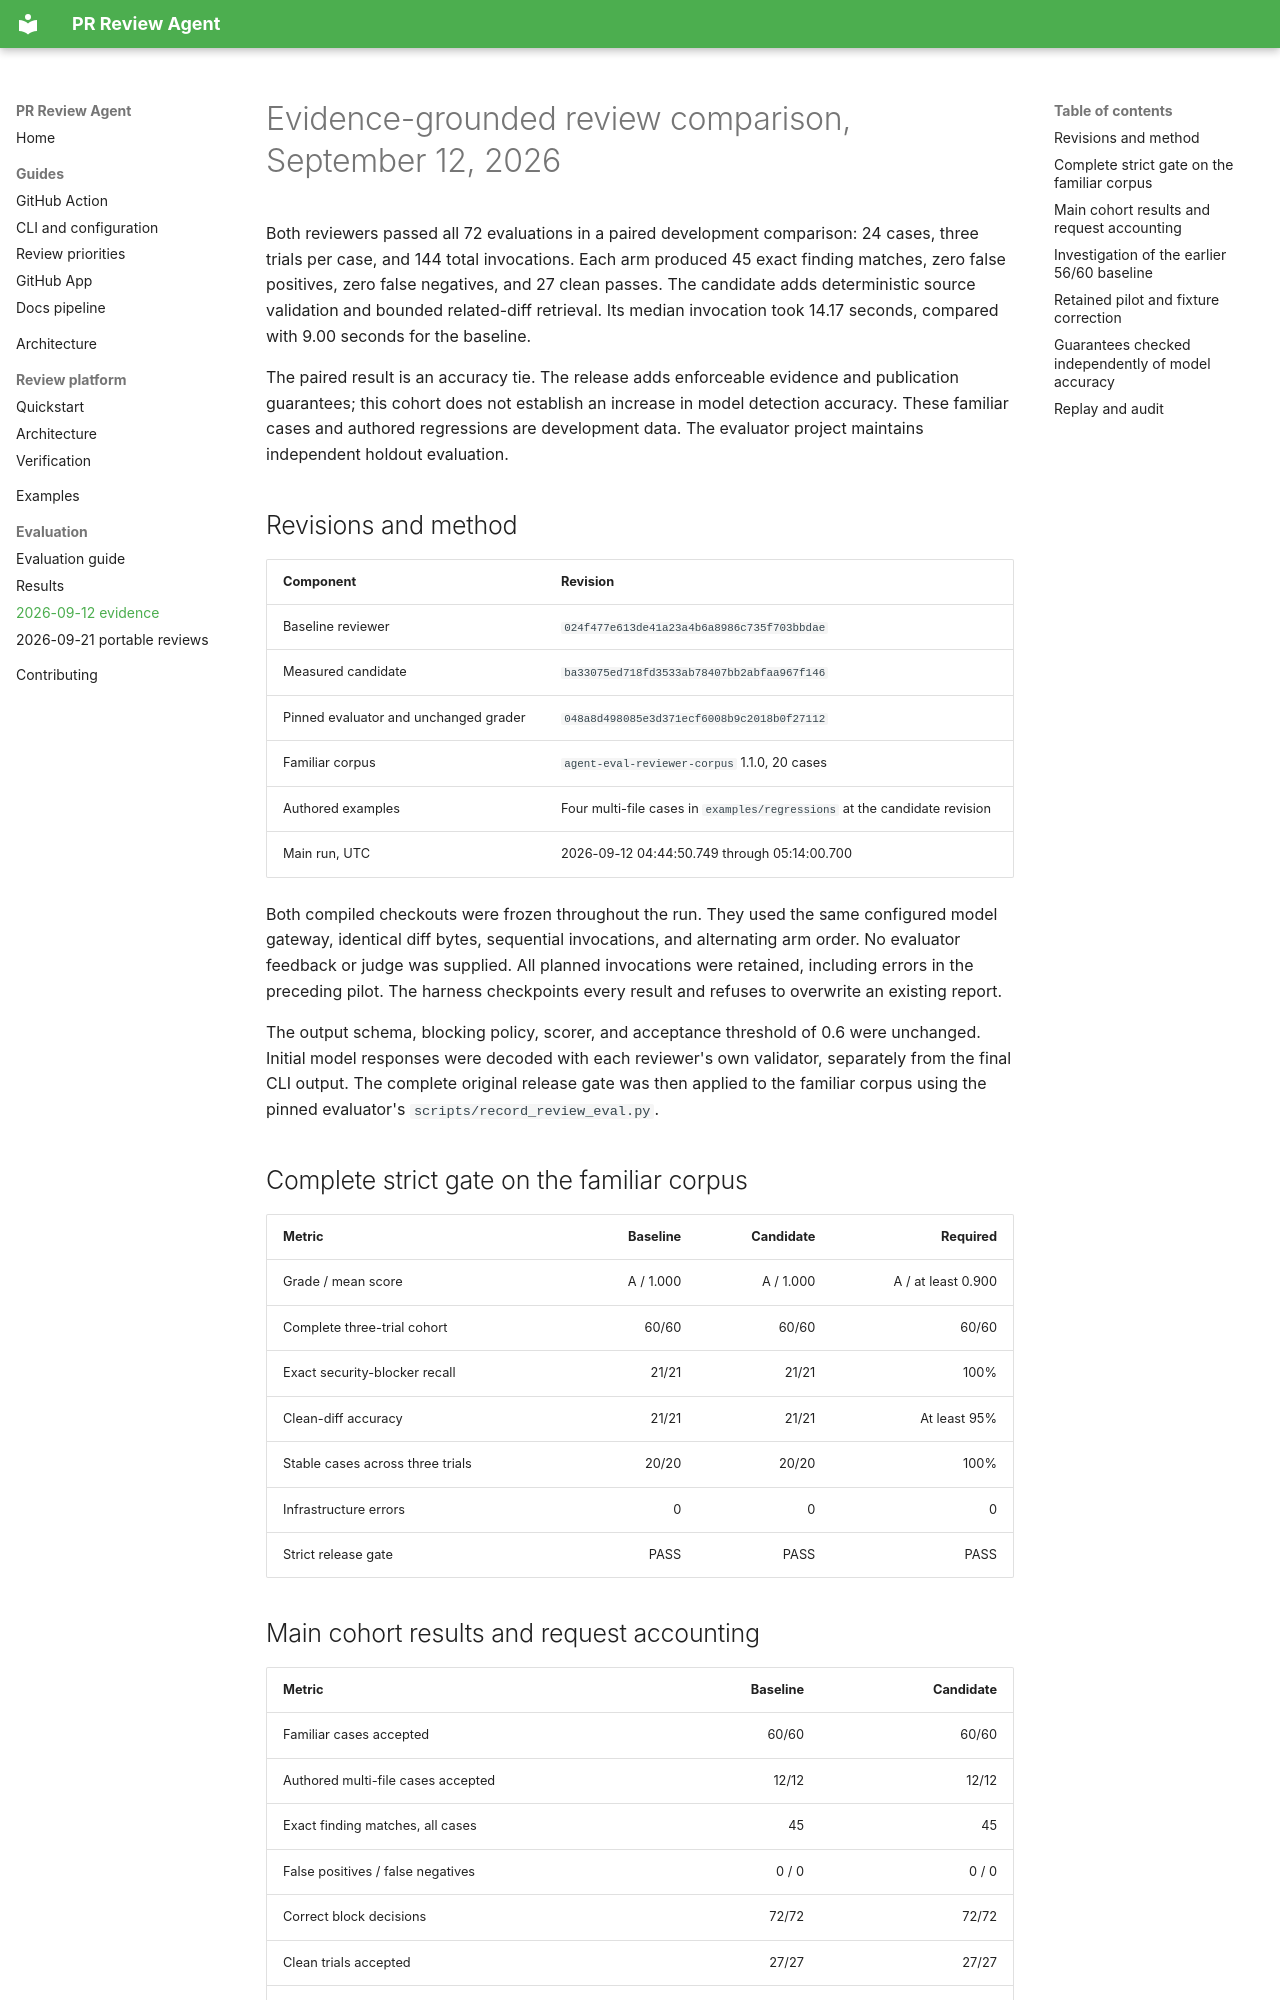

repository: wuchris-ch/pr-review-agent-flue · page: results/2026-09-12-evidence/index.html · generator: mkdocs

# Evidence-grounded review comparison, September 12, 2026

Both reviewers passed all 72 evaluations in a paired development comparison: 24 cases, three trials per case, and 144 total invocations. Each arm produced 45 exact finding matches, zero false positives, zero false negatives, and 27 clean passes. The candidate adds deterministic source validation and bounded related-diff retrieval. Its median invocation took 14.17 seconds, compared with 9.00 seconds for the baseline.

The paired result is an accuracy tie. The release adds enforceable evidence and publication guarantees; this cohort does not establish an increase in model detection accuracy. These familiar cases and authored regressions are development data. The evaluator project maintains independent holdout evaluation.

## Revisions and method

| Component | Revision |
| --- | --- |
| Baseline reviewer | `024f477e613de41a23a4b6a8986c735f703bbdae` |
| Measured candidate | `ba33075ed718fd3533ab78407bb2abfaa967f146` |
| Pinned evaluator and unchanged grader | `048a8d498085e3d371ecf6008b9c2018b0f27112` |
| Familiar corpus | `agent-eval-reviewer-corpus` 1.1.0, 20 cases |
| Authored examples | Four multi-file cases in `examples/regressions` at the candidate revision |
| Main run, UTC | 2026-09-12 04:44:50.749 through 05:14:00.700 |

Both compiled checkouts were frozen throughout the run. They used the same configured model gateway, identical diff bytes, sequential invocations, and alternating arm order. No evaluator feedback or judge was supplied. All planned invocations were retained, including errors in the preceding pilot. The harness checkpoints every result and refuses to overwrite an existing report.

The output schema, blocking policy, scorer, and acceptance threshold of 0.6 were unchanged. Initial model responses were decoded with each reviewer's own validator, separately from the final CLI output. The complete original release gate was then applied to the familiar corpus using the pinned evaluator's `scripts/record_review_eval.py`.

## Complete strict gate on the familiar corpus

| Metric | Baseline | Candidate | Required |
| --- | ---: | ---: | ---: |
| Grade / mean score | A / 1.000 | A / 1.000 | A / at least 0.900 |
| Complete three-trial cohort | 60/60 | 60/60 | 60/60 |
| Exact security-blocker recall | 21/21 | 21/21 | 100% |
| Clean-diff accuracy | 21/21 | 21/21 | At least 95% |
| Stable cases across three trials | 20/20 | 20/20 | 100% |
| Infrastructure errors | 0 | 0 | 0 |
| Strict release gate | PASS | PASS | PASS |
